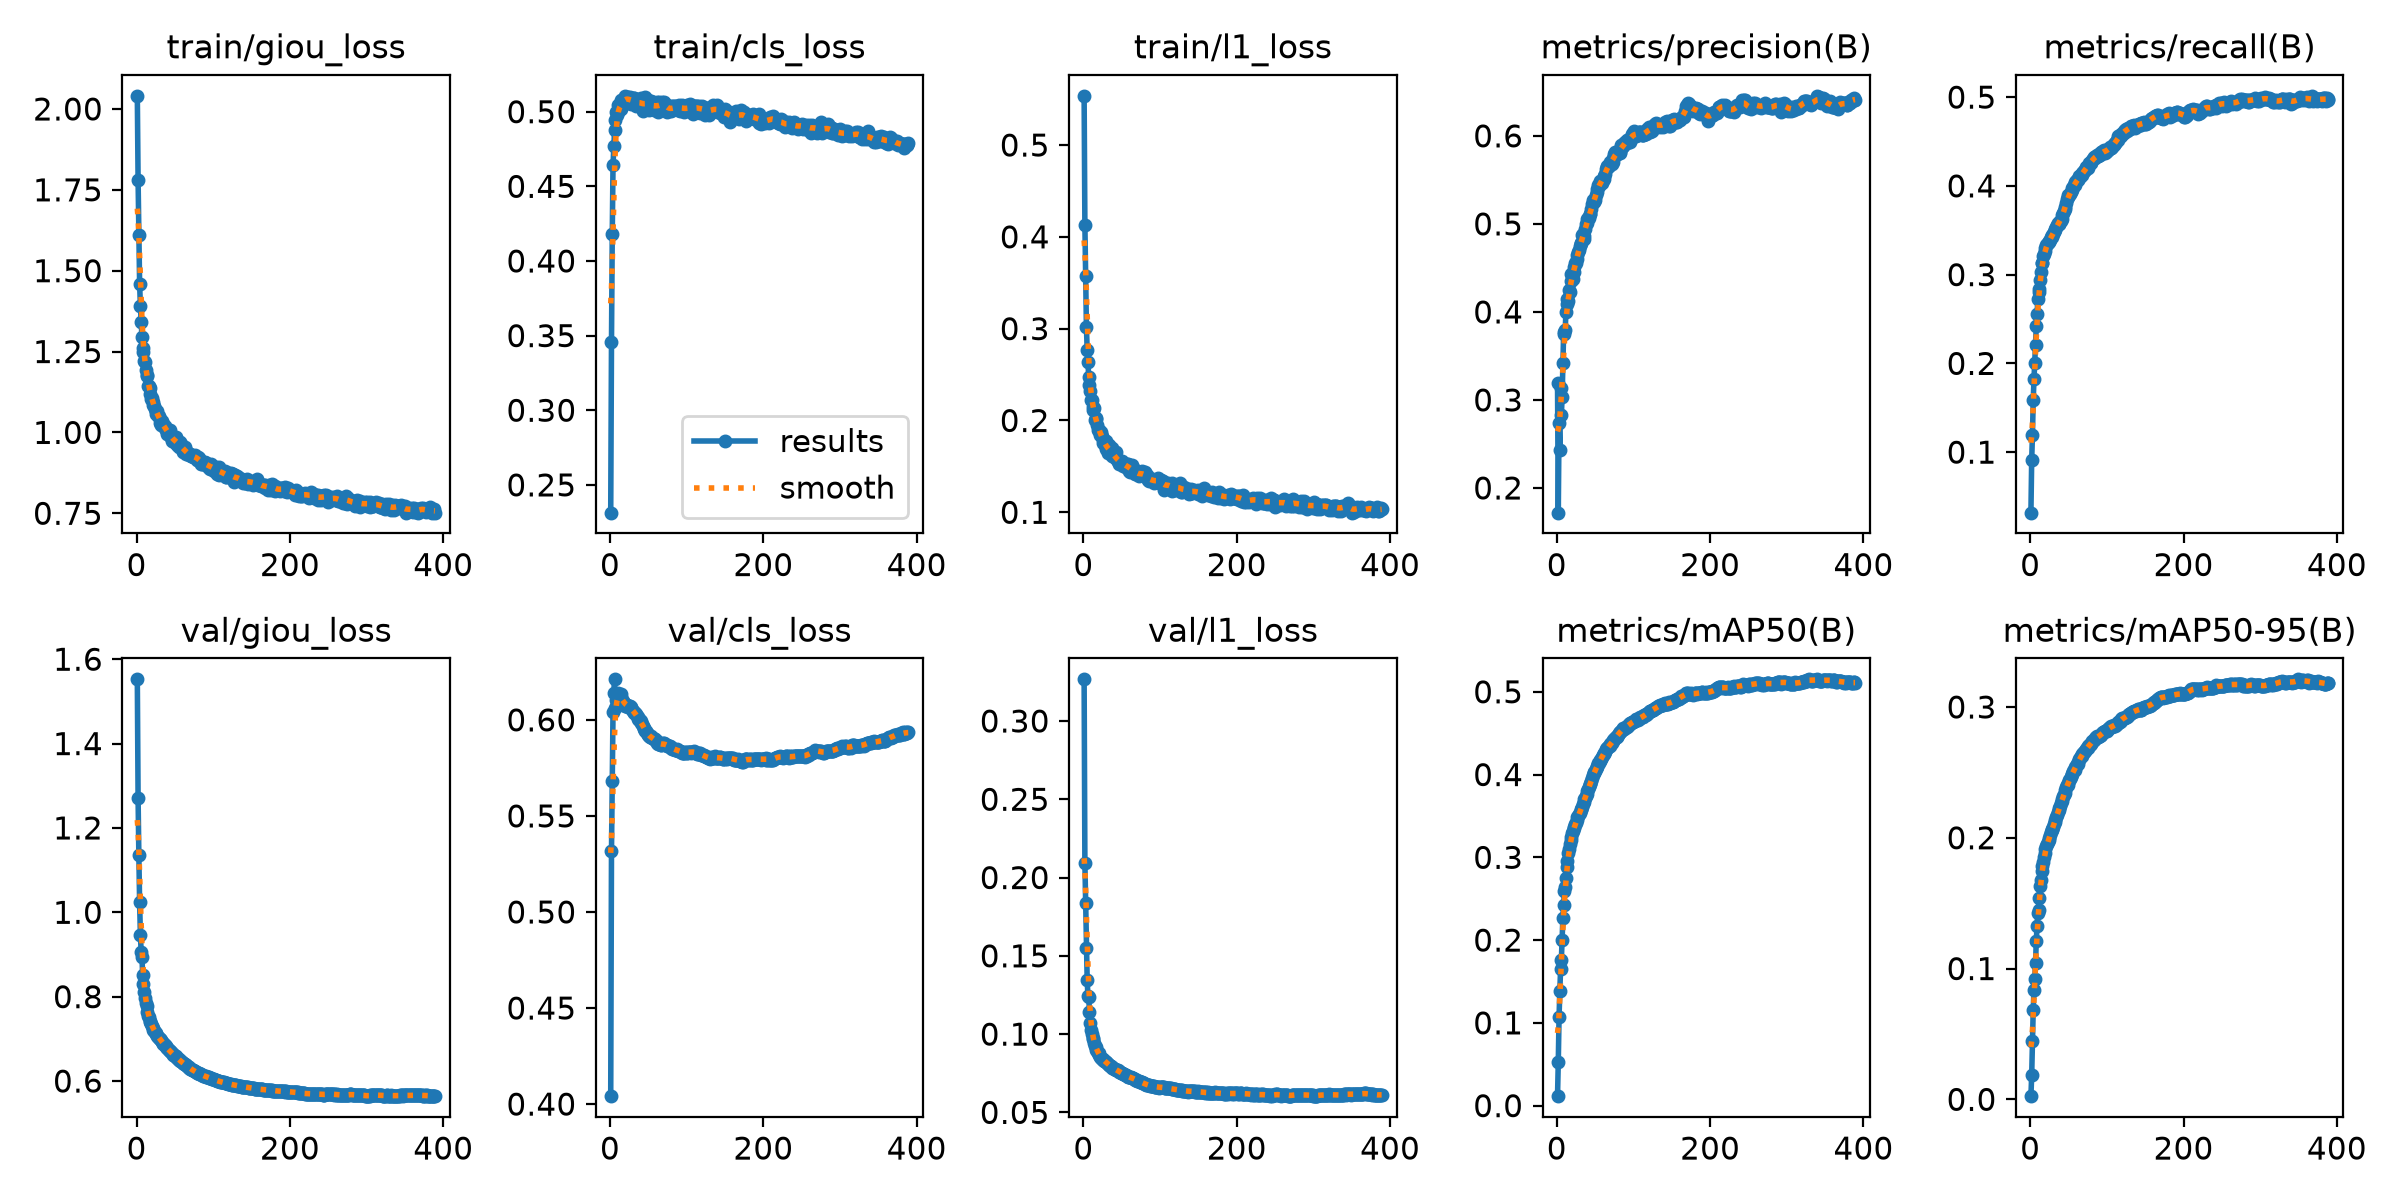

Data behind this chart, as committed beside it:
epoch, train/giou_loss, train/cls_loss, train/l1_loss, metrics/precision(B), metrics/recall(B), metrics/mAP50(B), metrics/mAP50-95(B), val/giou_loss, val/cls_loss, val/l1_loss, lr/pg0, lr/pg1, lr/pg2
1, 2.041, 0.2314, 0.5536, 0.3198, 0.03182, 0.01145, 0.00244, 1.552, 0.4041, 0.3266, 0.05964, 4.04e-05, 4.04e-05
2, 1.781, 0.3456, 0.4133, 0.1719, 0.09115, 0.05308, 0.01842, 1.271, 0.5318, 0.2093, 0.01923, 8.085e-05, 8.085e-05
3, 1.609, 0.4179, 0.3568, 0.2738, 0.1192, 0.1067, 0.04477, 1.135, 0.568, 0.1839, 0.0001, 0.0001, 0.0001
4, 1.459, 0.4643, 0.3018, 0.2428, 0.1585, 0.1386, 0.06843, 1.023, 0.6041, 0.1552, 0.0001, 0.0001, 0.0001
5, 1.392, 0.4767, 0.2765, 0.3131, 0.1824, 0.1646, 0.08398, 0.947, 0.6139, 0.1343, 0.0001, 0.0001, 0.0001
6, 1.342, 0.4874, 0.2633, 0.2825, 0.2007, 0.1761, 0.09184, 0.9065, 0.6211, 0.1242, 0.0001, 0.0001, 0.0001
7, 1.296, 0.4945, 0.2471, 0.3034, 0.2213, 0.2004, 0.104, 0.8951, 0.6062, 0.1237, 0.0001, 0.0001, 0.0001
8, 1.262, 0.4995, 0.2382, 0.3418, 0.2426, 0.2268, 0.1213, 0.8513, 0.6104, 0.114, 0.0001, 0.0001, 0.0001
9, 1.248, 0.4981, 0.2319, 0.3771, 0.2554, 0.2429, 0.1328, 0.8309, 0.612, 0.1069, 0.0001, 0.0001, 0.0001
10, 1.22, 0.5047, 0.2223, 0.3744, 0.2726, 0.2591, 0.1428, 0.8119, 0.6139, 0.1025, 0.0001, 0.0001, 0.0001
11, 1.217, 0.4998, 0.2226, 0.3791, 0.2809, 0.2637, 0.1449, 0.7975, 0.6133, 0.09996, 0.0001, 0.0001, 0.0001
12, 1.193, 0.5043, 0.2152, 0.4002, 0.2833, 0.2753, 0.1539, 0.7846, 0.6128, 0.09753, 0.0001, 0.0001, 0.0001
13, 1.177, 0.5043, 0.2114, 0.4088, 0.2944, 0.2879, 0.1628, 0.7768, 0.6111, 0.09661, 0.0001, 0.0001, 0.0001
14, 1.174, 0.502, 0.2134, 0.4142, 0.3033, 0.2961, 0.1678, 0.7641, 0.6133, 0.09403, 0.0001, 0.0001, 0.0001
15, 1.142, 0.5078, 0.2002, 0.4127, 0.3133, 0.305, 0.1748, 0.7548, 0.6118, 0.0925, 0.0001, 0.0001, 0.0001
16, 1.145, 0.5047, 0.2026, 0.4248, 0.3129, 0.3107, 0.1785, 0.7506, 0.6103, 0.09168, 0.0001, 0.0001, 0.0001
17, 1.136, 0.5046, 0.2014, 0.4222, 0.3207, 0.3159, 0.1816, 0.7435, 0.6099, 0.09007, 0.0001, 0.0001, 0.0001
18, 1.119, 0.5068, 0.1953, 0.4352, 0.3229, 0.3211, 0.185, 0.7406, 0.6088, 0.08934, 0.0001, 0.0001, 0.0001
19, 1.105, 0.5106, 0.1899, 0.443, 0.3266, 0.3248, 0.1884, 0.7353, 0.6084, 0.08804, 0.0001, 0.0001, 0.0001
20, 1.106, 0.5081, 0.1885, 0.4419, 0.3295, 0.3288, 0.1913, 0.7311, 0.6072, 0.0878, 0.0001, 0.0001, 0.0001
21, 1.094, 0.5097, 0.19, 0.4372, 0.3335, 0.3317, 0.1935, 0.7264, 0.6074, 0.08638, 0.0001, 0.0001, 0.0001
22, 1.085, 0.5088, 0.1845, 0.4458, 0.334, 0.3348, 0.1955, 0.722, 0.6079, 0.0855, 0.0001, 0.0001, 0.0001
23, 1.081, 0.51, 0.1873, 0.4508, 0.336, 0.3367, 0.1967, 0.7192, 0.6074, 0.08491, 0.0001, 0.0001, 0.0001
24, 1.074, 0.5065, 0.1828, 0.4553, 0.3381, 0.3398, 0.1984, 0.7164, 0.6069, 0.08442, 0.0001, 0.0001, 0.0001
25, 1.066, 0.5084, 0.1791, 0.4555, 0.3373, 0.3416, 0.1995, 0.7135, 0.6071, 0.08387, 0.0001, 0.0001, 0.0001
26, 1.058, 0.5099, 0.1758, 0.4597, 0.3394, 0.3448, 0.2018, 0.7105, 0.6071, 0.08351, 0.0001, 0.0001, 0.0001
27, 1.066, 0.5048, 0.1791, 0.4643, 0.3422, 0.3482, 0.2041, 0.7078, 0.6065, 0.08312, 0.0001, 0.0001, 0.0001
28, 1.052, 0.5093, 0.1729, 0.4683, 0.3427, 0.35, 0.2058, 0.7056, 0.6059, 0.08275, 0.0001, 0.0001, 0.0001
29, 1.052, 0.5066, 0.1774, 0.4701, 0.3443, 0.352, 0.2069, 0.7028, 0.6052, 0.08246, 0.0001, 0.0001, 0.0001
30, 1.04, 0.5079, 0.1692, 0.4747, 0.3453, 0.3539, 0.2084, 0.7006, 0.6048, 0.08193, 0.0001, 0.0001, 0.0001
31, 1.03, 0.5091, 0.1695, 0.4781, 0.3476, 0.3569, 0.2107, 0.6988, 0.604, 0.08134, 0.0001, 0.0001, 0.0001
32, 1.024, 0.5093, 0.1643, 0.4787, 0.3512, 0.3586, 0.2121, 0.6967, 0.6035, 0.08109, 0.0001, 0.0001, 0.0001
33, 1.035, 0.5051, 0.1733, 0.487, 0.3502, 0.3608, 0.2137, 0.6936, 0.6035, 0.0805, 0.0001, 0.0001, 0.0001
34, 1.027, 0.5039, 0.1697, 0.4889, 0.3538, 0.3639, 0.2159, 0.6911, 0.6032, 0.08008, 0.0001, 0.0001, 0.0001
35, 1.024, 0.5072, 0.1683, 0.4831, 0.3561, 0.3671, 0.2177, 0.6889, 0.6022, 0.0797, 0.0001, 0.0001, 0.0001
36, 1.017, 0.5044, 0.1651, 0.4868, 0.3583, 0.3705, 0.2197, 0.6867, 0.6013, 0.07932, 0.0001, 0.0001, 0.0001
37, 1.02, 0.5048, 0.1695, 0.4938, 0.357, 0.3719, 0.2212, 0.6843, 0.6006, 0.07888, 0.0001, 0.0001, 0.0001
38, 1.009, 0.5074, 0.1615, 0.4999, 0.3567, 0.3742, 0.2231, 0.6824, 0.5998, 0.0786, 0.0001, 0.0001, 0.0001
39, 1.009, 0.5068, 0.1631, 0.5011, 0.3599, 0.3764, 0.2243, 0.6798, 0.5999, 0.07822, 0.0001, 0.0001, 0.0001
40, 0.9945, 0.5089, 0.1607, 0.5053, 0.3607, 0.3797, 0.2263, 0.6774, 0.5993, 0.07778, 0.0001, 0.0001, 0.0001
41, 1, 0.5054, 0.1607, 0.5069, 0.3626, 0.3828, 0.2283, 0.6754, 0.5986, 0.07778, 0.0001, 0.0001, 0.0001
42, 0.9971, 0.5058, 0.1589, 0.5062, 0.3668, 0.385, 0.2299, 0.6729, 0.5981, 0.07727, 0.0001, 0.0001, 0.0001
43, 1.006, 0.5002, 0.1652, 0.5114, 0.3691, 0.3881, 0.2316, 0.6718, 0.597, 0.07727, 0.0001, 0.0001, 0.0001
44, 0.9875, 0.5043, 0.1564, 0.5108, 0.3716, 0.3892, 0.2324, 0.6702, 0.596, 0.07704, 0.0001, 0.0001, 0.0001
45, 0.9869, 0.5061, 0.1558, 0.5167, 0.3738, 0.3928, 0.2344, 0.6685, 0.5953, 0.07682, 0.0001, 0.0001, 0.0001
46, 0.9738, 0.5096, 0.1526, 0.5221, 0.376, 0.3963, 0.2366, 0.6669, 0.5943, 0.07643, 0.0001, 0.0001, 0.0001
47, 0.9822, 0.5044, 0.1552, 0.5269, 0.3806, 0.3995, 0.2387, 0.6645, 0.5939, 0.07605, 0.0001, 0.0001, 0.0001
48, 0.9819, 0.5042, 0.1549, 0.527, 0.3855, 0.4014, 0.24, 0.6628, 0.5932, 0.07584, 0.0001, 0.0001, 0.0001
49, 0.9702, 0.5077, 0.1546, 0.5246, 0.3875, 0.4026, 0.2407, 0.6613, 0.5928, 0.07547, 0.0001, 0.0001, 0.0001
50, 0.9743, 0.505, 0.1551, 0.5277, 0.3896, 0.4047, 0.2422, 0.6599, 0.592, 0.07512, 0.0001, 0.0001, 0.0001
51, 0.987, 0.501, 0.1564, 0.5325, 0.3896, 0.4068, 0.244, 0.6583, 0.5914, 0.07485, 0.0001, 0.0001, 0.0001
52, 0.9659, 0.5058, 0.1508, 0.5364, 0.3904, 0.4086, 0.2452, 0.6565, 0.591, 0.07465, 0.0001, 0.0001, 0.0001
53, 0.9618, 0.5072, 0.1529, 0.5396, 0.3934, 0.4106, 0.2465, 0.6544, 0.5914, 0.07422, 0.0001, 0.0001, 0.0001
54, 0.9707, 0.5045, 0.1509, 0.5444, 0.3957, 0.4134, 0.2484, 0.6533, 0.5909, 0.0739, 0.0001, 0.0001, 0.0001
55, 0.9614, 0.5037, 0.1495, 0.5435, 0.398, 0.4144, 0.2491, 0.6513, 0.5906, 0.07373, 0.0001, 0.0001, 0.0001
56, 0.9563, 0.5062, 0.149, 0.5486, 0.399, 0.4167, 0.2507, 0.6492, 0.5904, 0.07362, 0.0001, 0.0001, 0.0001
57, 0.9692, 0.5013, 0.1526, 0.5466, 0.4009, 0.4181, 0.2515, 0.6478, 0.5901, 0.07338, 0.0001, 0.0001, 0.0001
58, 0.9628, 0.5023, 0.153, 0.5468, 0.4009, 0.4189, 0.2521, 0.6463, 0.5901, 0.07278, 0.0001, 0.0001, 0.0001
59, 0.9571, 0.5034, 0.1511, 0.5461, 0.4039, 0.4211, 0.2539, 0.6446, 0.5899, 0.07262, 0.0001, 0.0001, 0.0001
60, 0.9445, 0.5058, 0.1446, 0.5496, 0.4057, 0.4231, 0.2549, 0.6434, 0.5891, 0.0724, 0.0001, 0.0001, 0.0001
... 329 more rows
